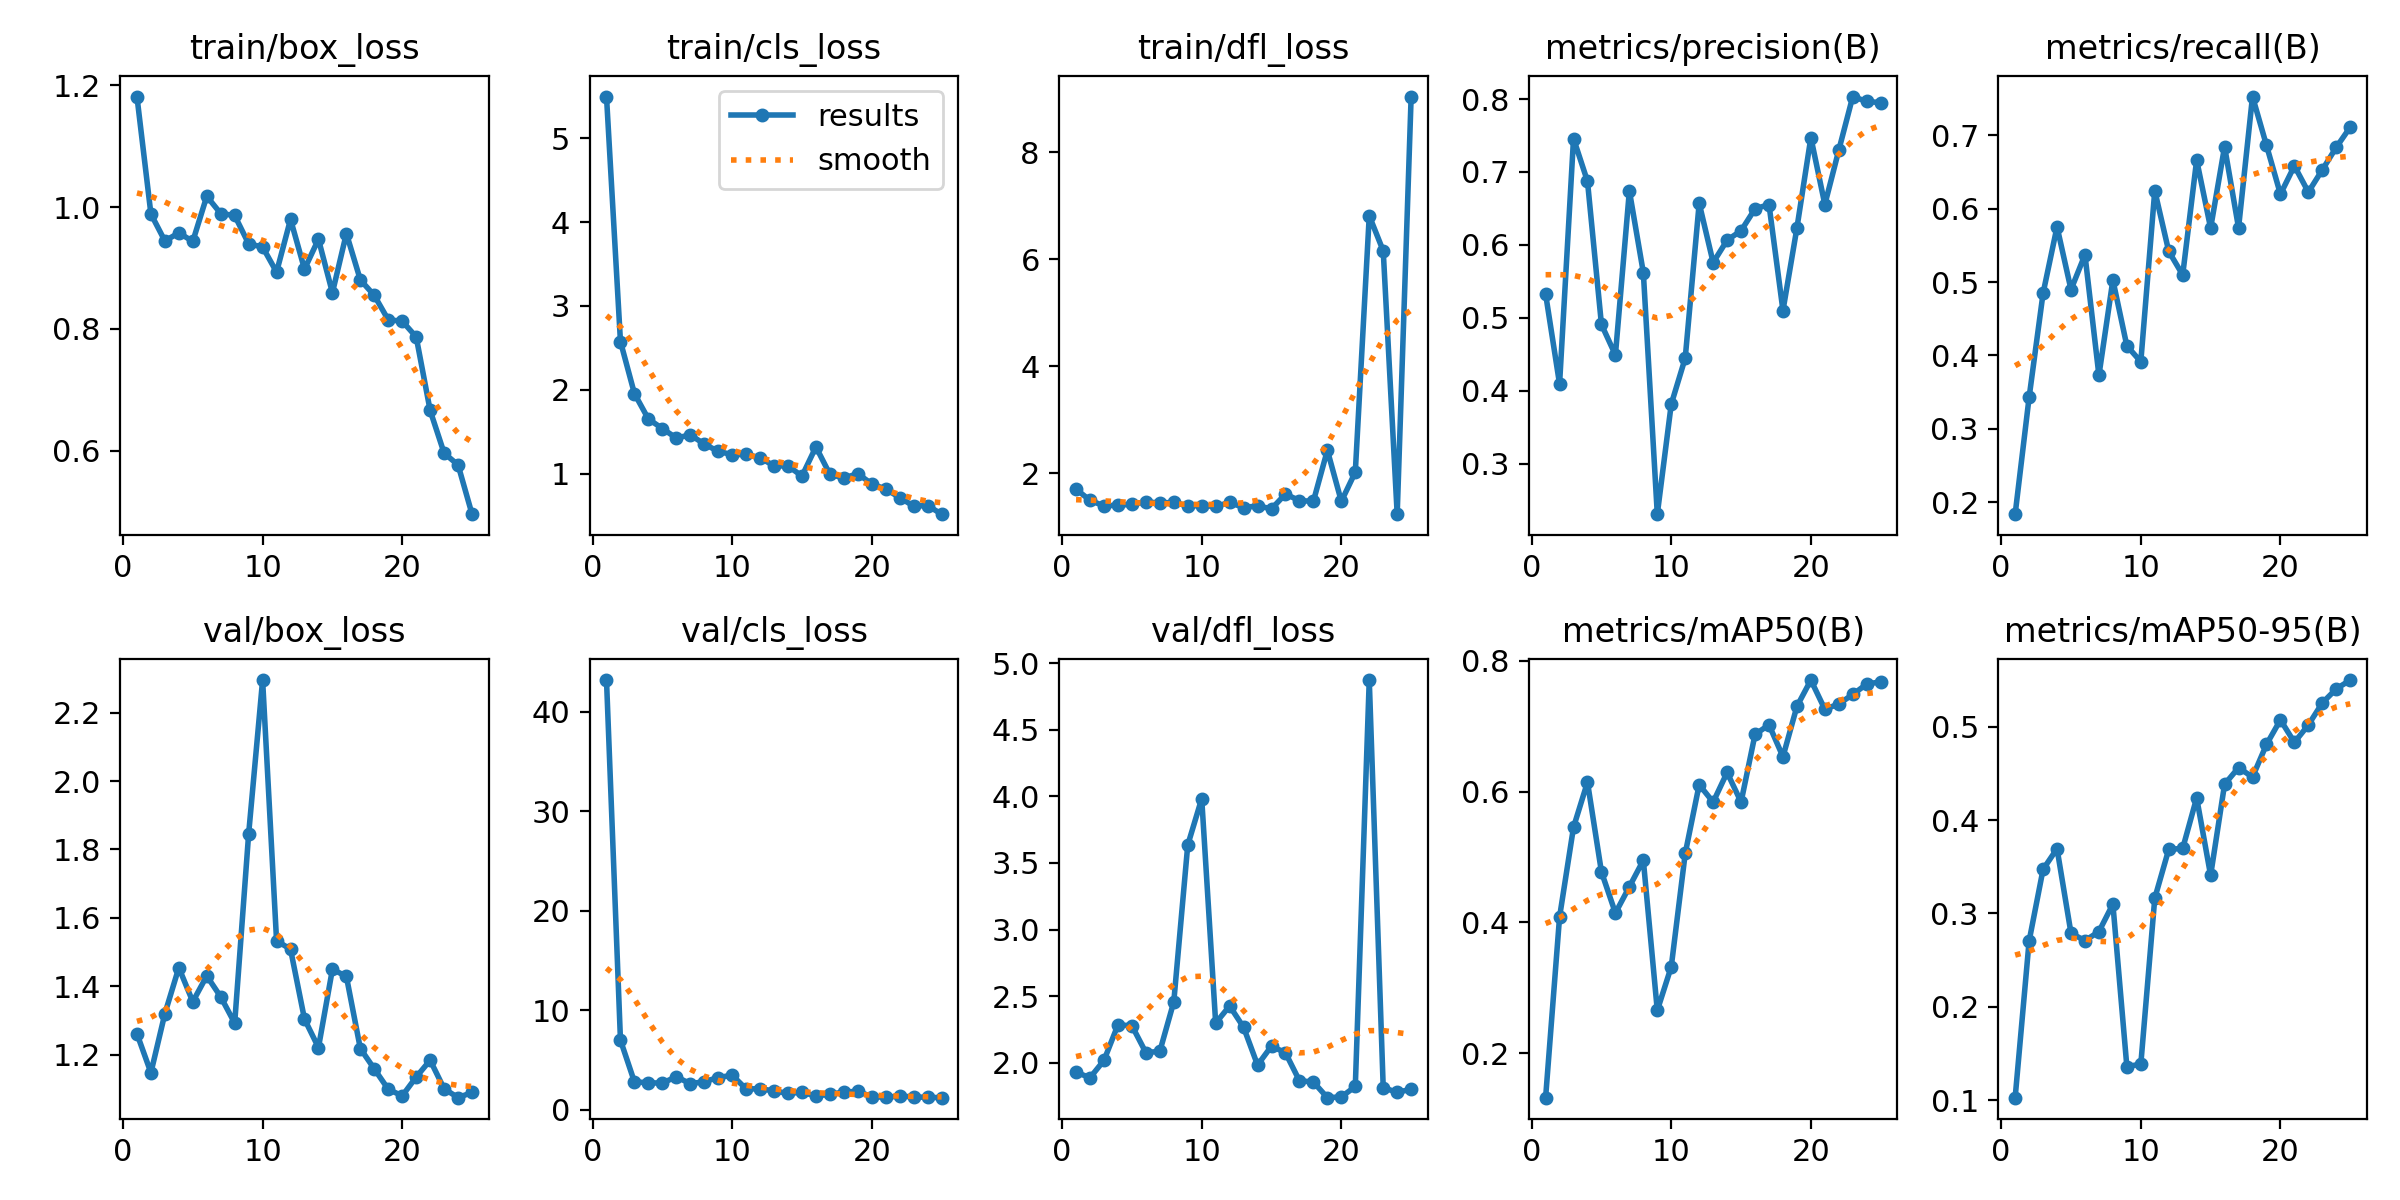

Values plotted in this chart, from the file beside it:
epoch, time, train/box_loss, train/cls_loss, train/dfl_loss, metrics/precision(B), metrics/recall(B), metrics/mAP50(B), metrics/mAP50-95(B), val/box_loss, val/cls_loss, val/dfl_loss, lr/pg0, lr/pg1, lr/pg2
1, 1816, 1.182, 5.496, 1.705, 0.5328, 0.1839, 0.132, 0.1027, 1.261, 43.19, 1.928, 0.00012, 0.00012, 0.00012
2, 3405, 0.989, 2.577, 1.494, 0.4094, 0.3429, 0.4083, 0.2704, 1.147, 7.008, 1.886, 0.0002401, 0.0002401, 0.0002401
3, 4905, 0.9446, 1.956, 1.391, 0.7458, 0.4847, 0.5456, 0.3473, 1.32, 2.815, 2.017, 0.0003499, 0.0003499, 0.0003499
4, 6421, 0.9579, 1.653, 1.405, 0.6872, 0.5753, 0.6146, 0.3695, 1.454, 2.733, 2.283, 0.0004494, 0.0004494, 0.0004494
5, 7828, 0.9439, 1.539, 1.421, 0.491, 0.4898, 0.4773, 0.2789, 1.354, 2.687, 2.277, 0.0005386, 0.0005386, 0.0005386
6, 9311, 1.018, 1.427, 1.464, 0.4492, 0.5372, 0.4144, 0.2709, 1.43, 3.343, 2.075, 0.0006175, 0.0006175, 0.0006175
7, 10782, 0.9896, 1.464, 1.446, 0.6742, 0.3729, 0.4545, 0.2806, 1.369, 2.623, 2.085, 0.0006862, 0.0006862, 0.0006862
8, 12200, 0.9864, 1.356, 1.455, 0.5621, 0.5028, 0.4951, 0.3101, 1.292, 2.85, 2.457, 0.0007228, 0.0007228, 0.0007228
9, 73264, 0.9399, 1.267, 1.392, 0.231, 0.4132, 0.2654, 0.136, 1.845, 3.243, 3.635, 0.0006832, 0.0006832, 0.0006832
10, 74727, 0.9346, 1.229, 1.395, 0.3818, 0.3916, 0.3323, 0.1385, 2.295, 3.492, 3.984, 0.0006436, 0.0006436, 0.0006436
11, 76274, 0.8935, 1.231, 1.382, 0.4449, 0.6244, 0.5054, 0.3164, 1.533, 2.101, 2.297, 0.000604, 0.000604, 0.000604
12, 77800, 0.9801, 1.192, 1.455, 0.6572, 0.5419, 0.6107, 0.3687, 1.508, 2.133, 2.426, 0.0005644, 0.0005644, 0.0005644
13, 79250, 0.8983, 1.095, 1.36, 0.5759, 0.5097, 0.584, 0.3698, 1.304, 1.9, 2.265, 0.0005248, 0.0005248, 0.0005248
14, 80693, 0.9474, 1.095, 1.392, 0.6065, 0.6662, 0.6294, 0.4239, 1.22, 1.663, 1.982, 0.0004852, 0.0004852, 0.0004852
15, 82191, 0.8596, 0.9729, 1.336, 0.6195, 0.5735, 0.5841, 0.3409, 1.449, 1.772, 2.124, 0.0004456, 0.0004456, 0.0004456
16, 83624, 0.9568, 1.321, 1.613, 0.6495, 0.6844, 0.6874, 0.4385, 1.428, 1.399, 2.073, 0.000406, 0.000406, 0.000406
17, 84956, 0.8807, 0.9936, 1.489, 0.6553, 0.5738, 0.7023, 0.4562, 1.217, 1.575, 1.864, 0.0003664, 0.0003664, 0.0003664
18, 86302, 0.8551, 0.951, 1.478, 0.5101, 0.7526, 0.6534, 0.4462, 1.158, 1.787, 1.854, 0.0003268, 0.0003268, 0.0003268
19, 7668, 0.815, 1.001, 2.431, 0.6233, 0.6863, 0.7304, 0.4811, 1.098, 1.874, 1.736, 0.0002872, 0.0002872, 0.0002872
20, 14234, 0.8129, 0.8798, 1.477, 0.7472, 0.6197, 0.7707, 0.5075, 1.079, 1.322, 1.742, 0.0002476, 0.0002476, 0.0002476
21, 41414, 0.787, 0.8185, 2.021, 0.6554, 0.6582, 0.7259, 0.4834, 1.134, 1.274, 1.821, 0.000208, 0.000208, 0.000208
22, 5062, 0.6662, 0.7164, 6.814, 0.73, 0.6225, 0.7342, 0.502, 1.183, 1.385, 4.875, 0.0001684, 0.0001684, 0.0001684
23, 3015, 0.5961, 0.6155, 6.158, 0.8034, 0.6529, 0.7486, 0.5256, 1.1, 1.307, 1.812, 0.0001288, 0.0001288, 0.0001288
24, 5734, 0.5767, 0.6225, 1.236, 0.7967, 0.6835, 0.7646, 0.5407, 1.074, 1.262, 1.777, 8.92e-05, 8.92e-05, 8.92e-05
25, 3351, 0.4959, 0.5192, 9.042, 0.7951, 0.711, 0.768, 0.5501, 1.089, 1.229, 1.8, 4.96e-05, 4.96e-05, 4.96e-05
